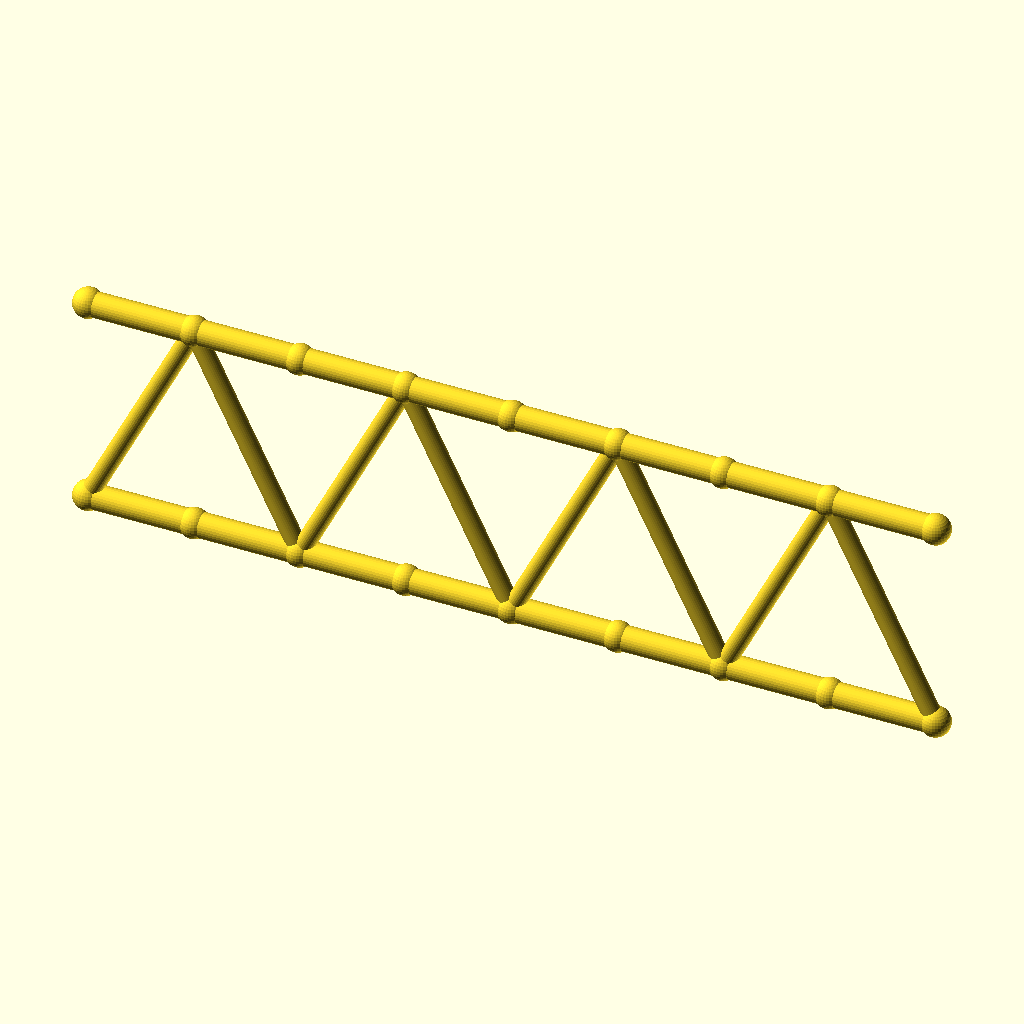
Cell 1: rendered with the file's own defaults.
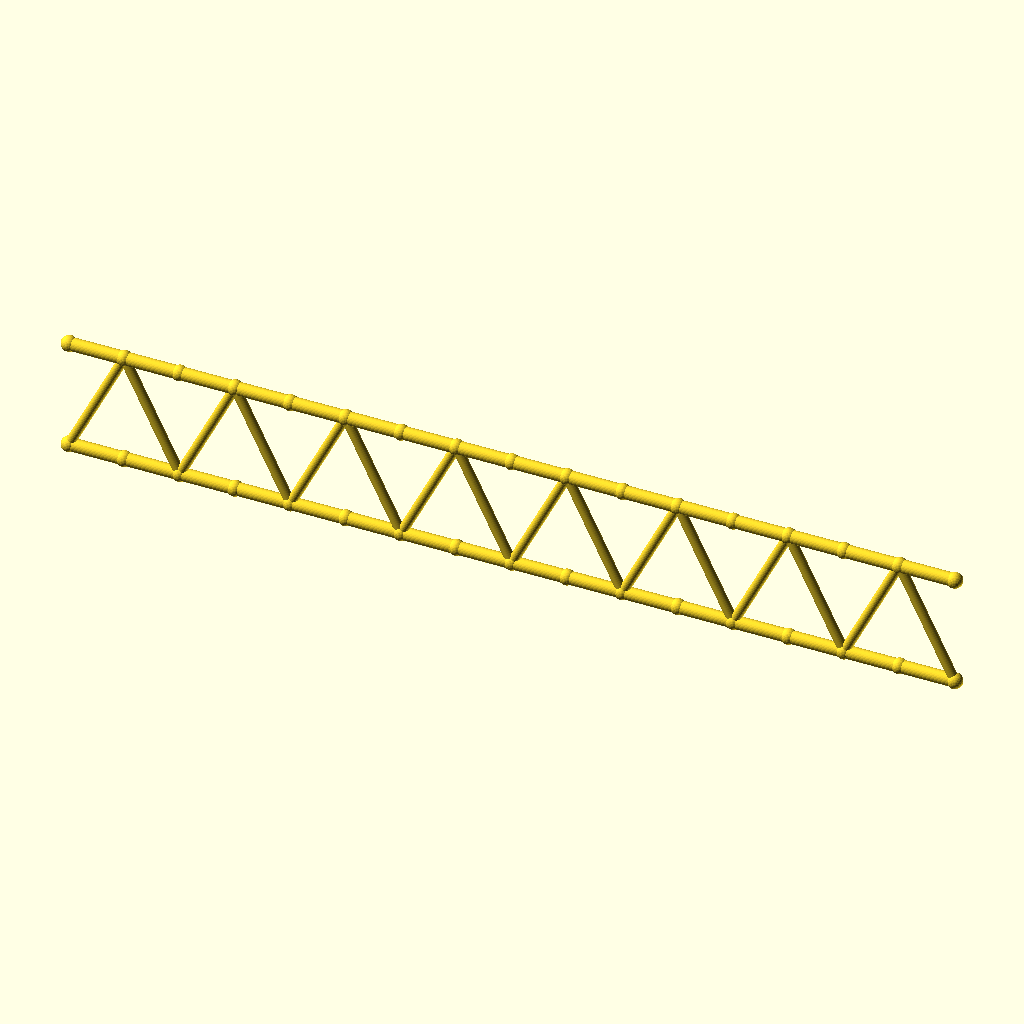
Cell 2 — panels set to 16, the other parameters unchanged.
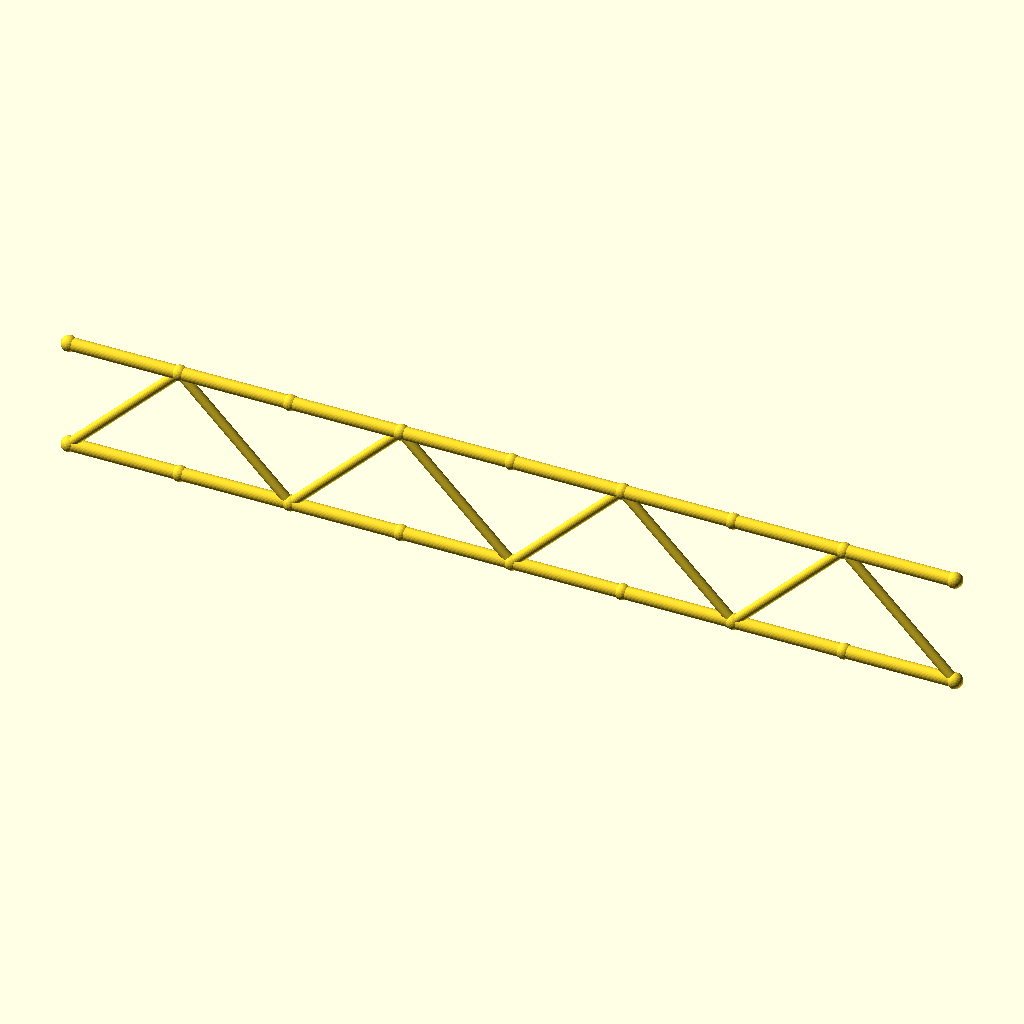
Cell 3 — panel_p set to 59.8, the other parameters unchanged.
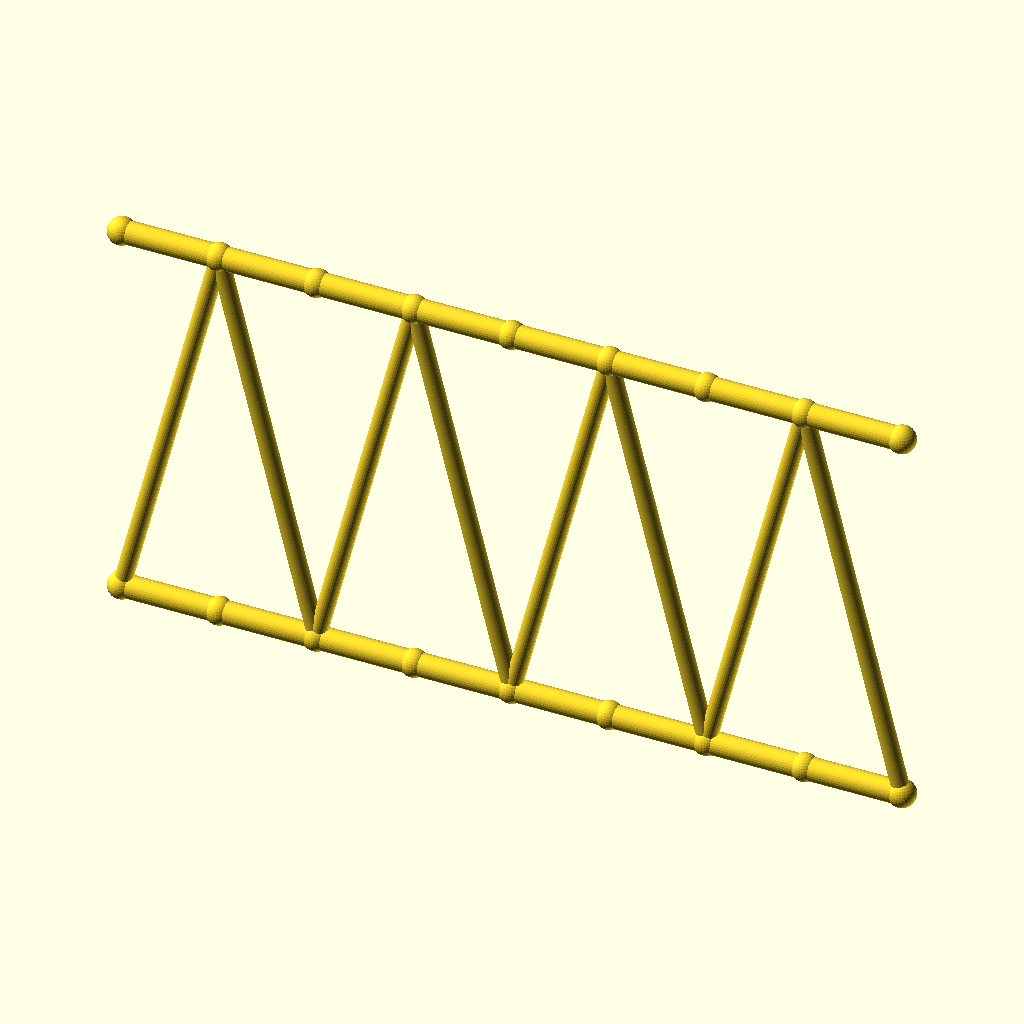
Cell 4: beam_h = 120 (everything else at default).
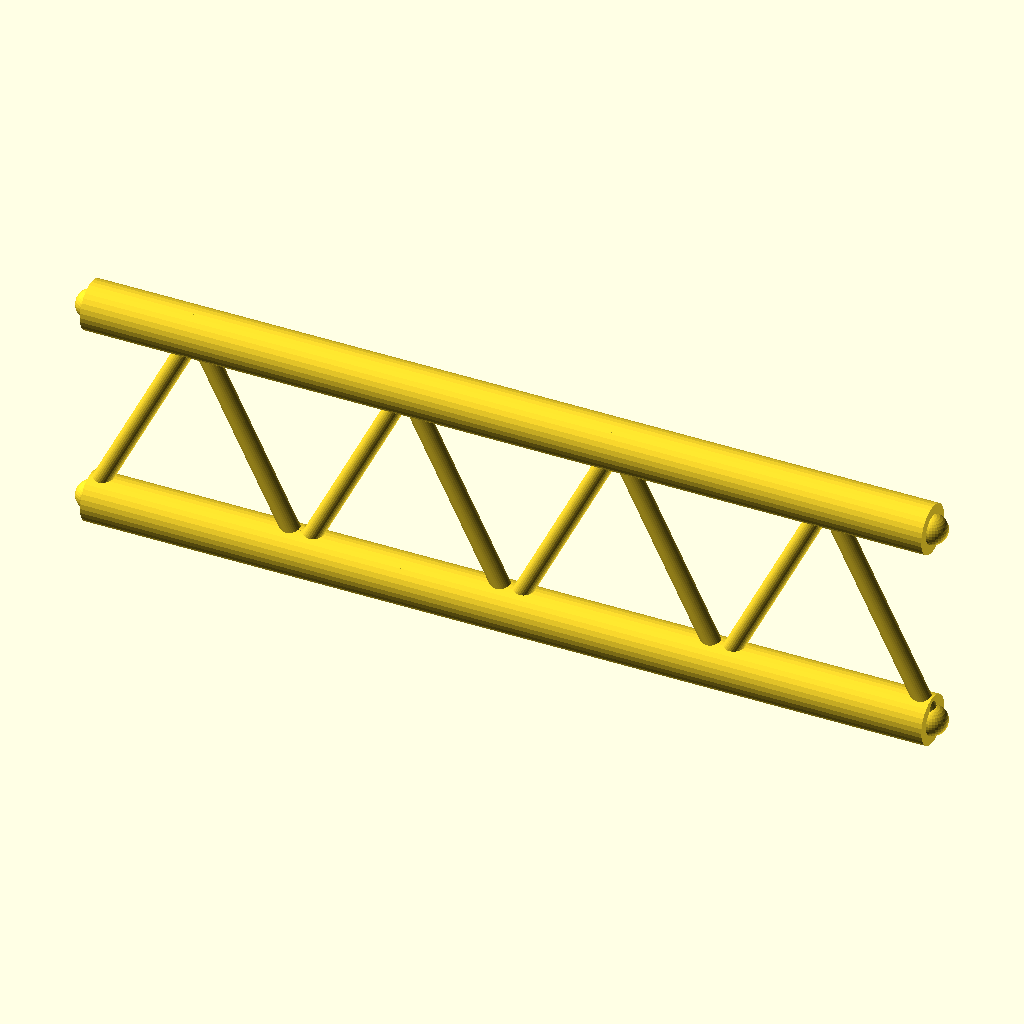
Cell 5: flange_r = 7 (everything else at default).
The same orthographic view direction (rotation 55°, 0°, 25°; colour scheme Cornfield) for every cell, with the view re-fitted per cell, so scale and position can differ between cells.
OpenSCAD source file optional_data/gen2/ibeams/part_0006.scad:
$fn = 32;

// ----------------------------------------------------------------------
// Lattice I-beam: 239.2 mm long, 60 mm deep, 8 panels
// ----------------------------------------------------------------------

// --- parameters (mm) ---
panels = 8;               // number of web panels
panel_p = 29.9;           // panel length, X
length = 239.2;           // beam length
beam_h = 60;              // depth between the flange axes
flange_r = 3.5;           // flange tube radius
web_r = 2.6;              // web brace radius
joint_r = 4.2;            // joint ball radius

module member(a, b, r) {
  /* rod: cylinder from joint a to joint b */
  d = b - a;
  length = norm(d);
  translate(a) rotate([0, acos(d[2] / length), atan2(d[1], d[0])])
    cylinder(h = length, r = r);
}

module joint(p, r) {
  /* ball at the joint centre */
  translate(p) sphere(r = r);
}

bottom = [for (i = [0 : panels]) [i * panel_p, 0, 0]];
top = [for (i = [0 : panels]) [i * panel_p, 0, beam_h]];

/* flanges */
for (i = [0 : panels - 1]) {
  member(bottom[i], bottom[i + 1], flange_r);
  member(top[i], top[i + 1], flange_r);
}

/* continuous zig-zag web */
for (i = [0 : panels - 1]) {
  if (i % 2 == 0) {
    member(bottom[i], top[i + 1], web_r);
  } else {
    member(top[i], bottom[i + 1], web_r);
  }
}

/* joint balls */
for (i = [0 : panels]) {
  joint(bottom[i], joint_r);
  joint(top[i], joint_r);
}
Customizer parameters (derived from the source; name, type, default, range or options):
panels: number, default 8
panel_p: number, default 29.9
length: number, default 239.2
beam_h: number, default 60
flange_r: number, default 3.5
web_r: number, default 2.6
joint_r: number, default 4.2
